Photos from the image-classification dataset "syringe" in the GitHub repository weiy343/SIT-OIP. Its 2 classes are: dry, wet.

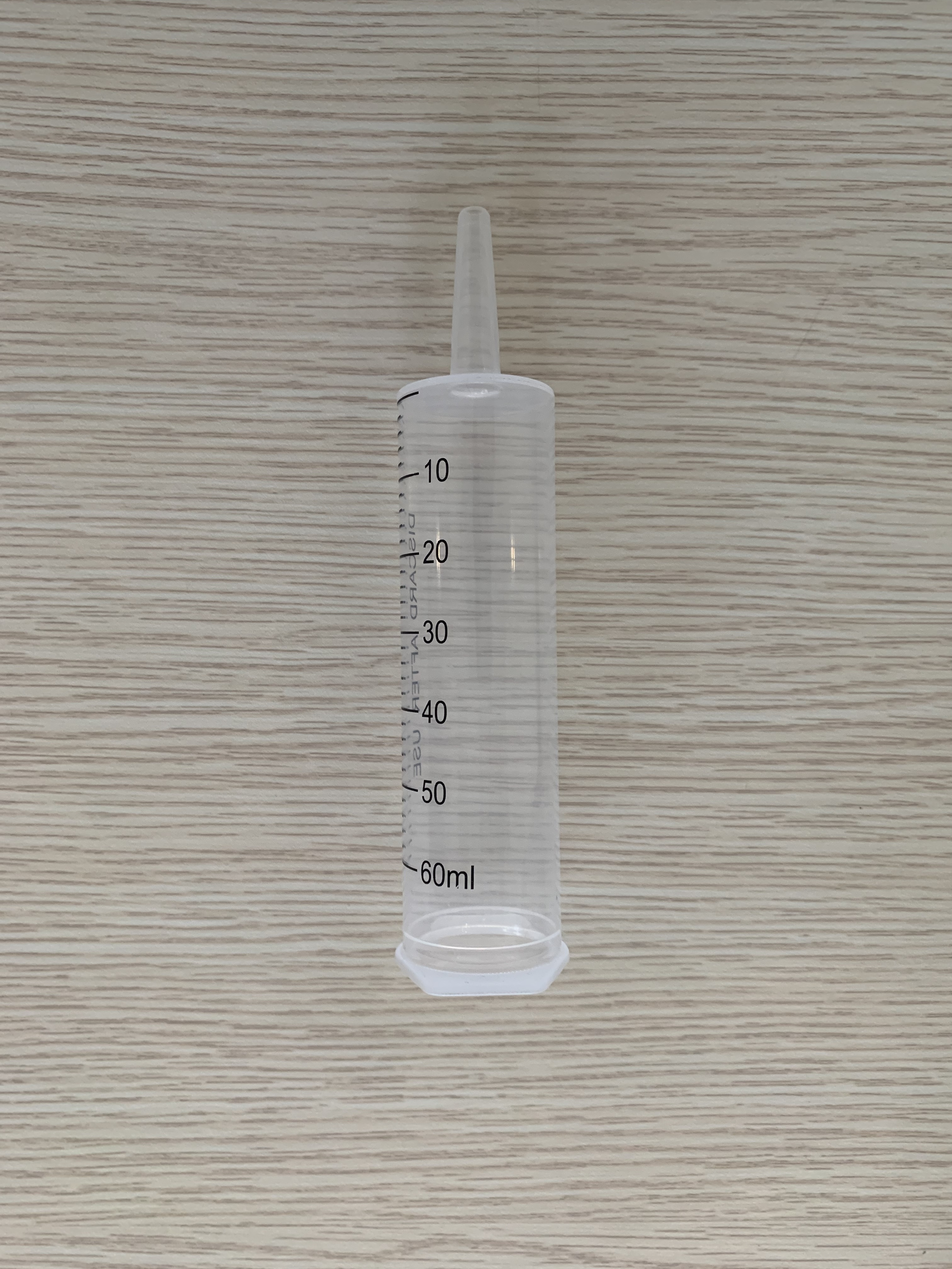
Label: dry

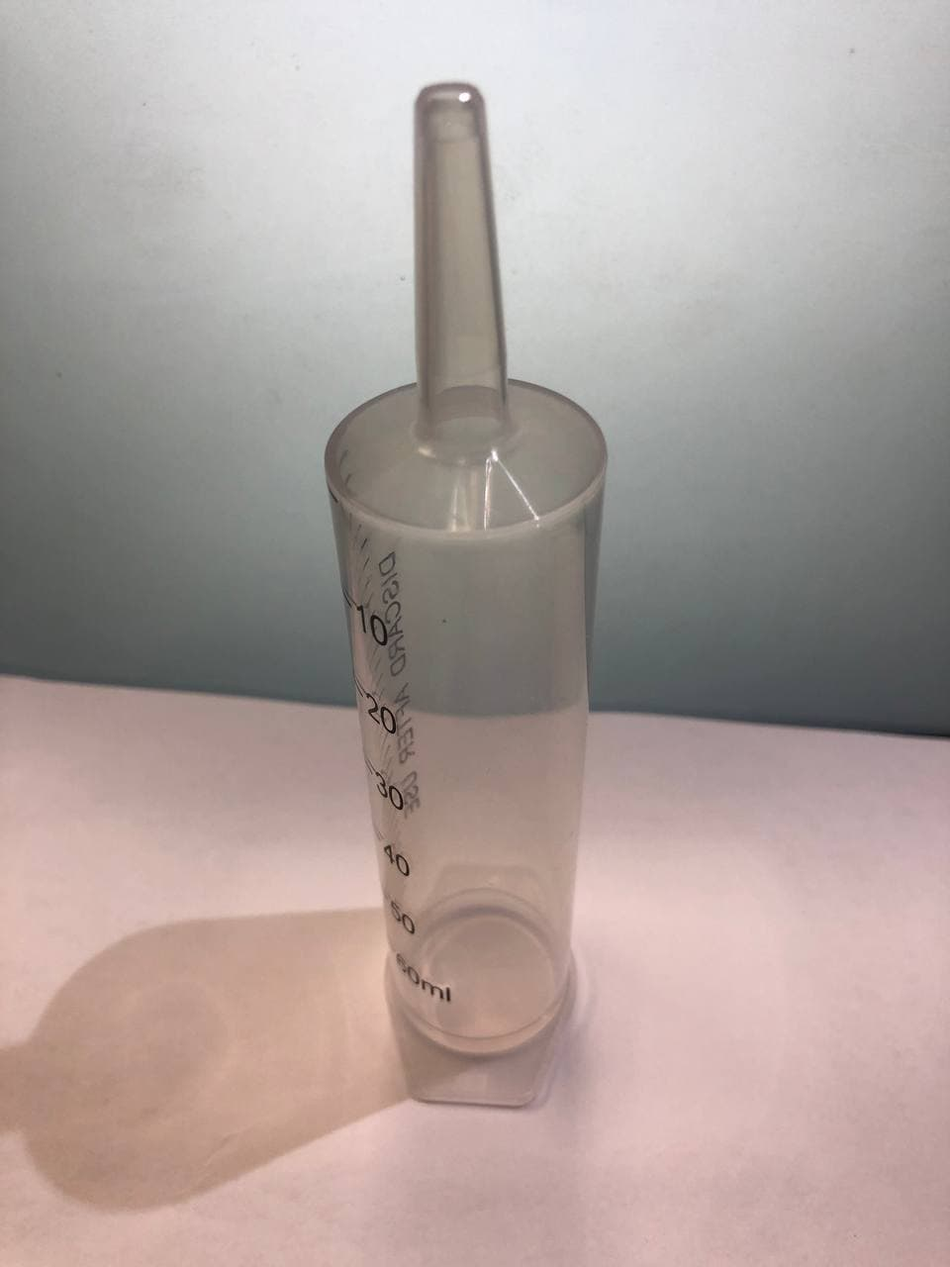
Label: dry

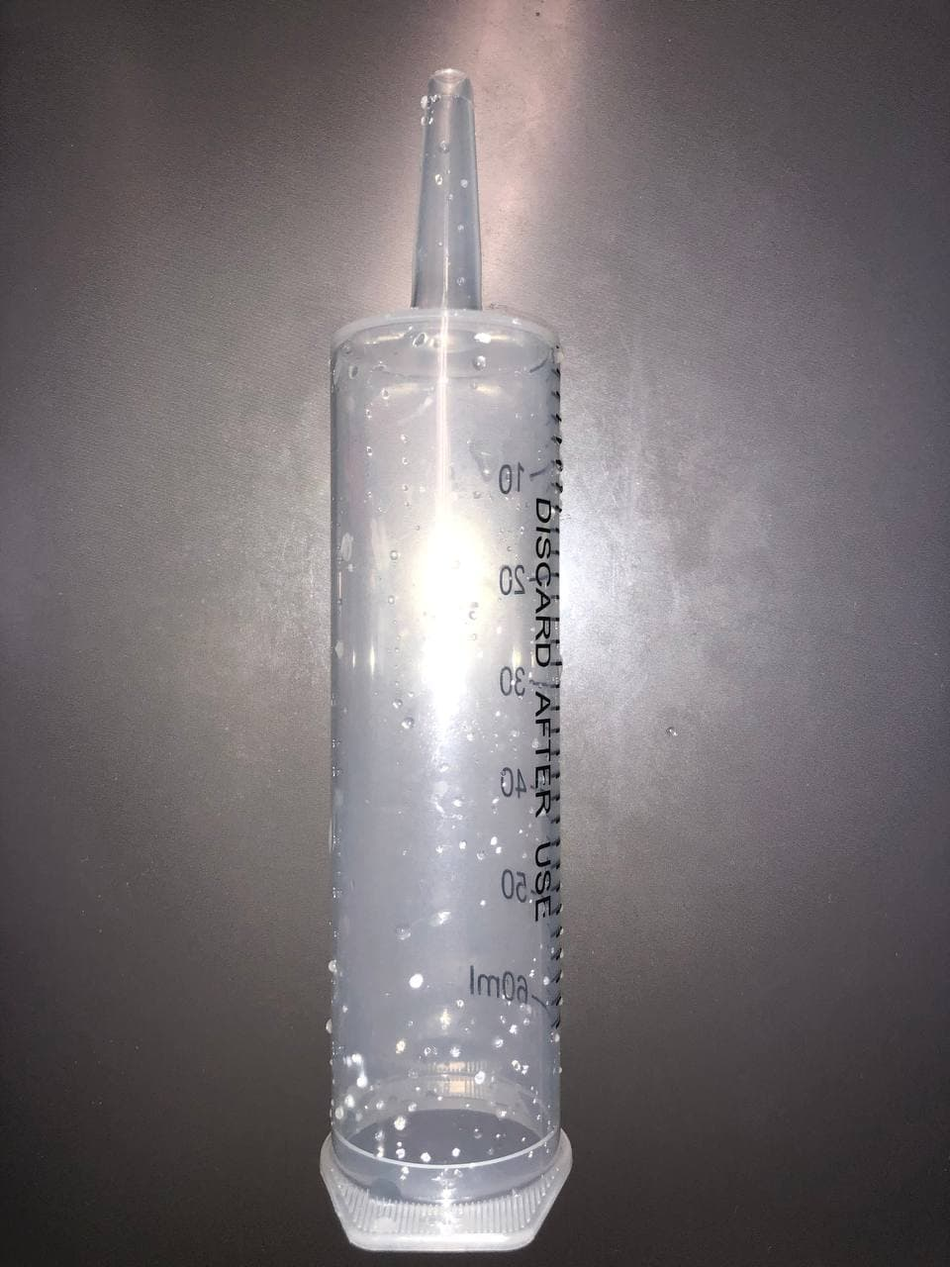
Label: wet

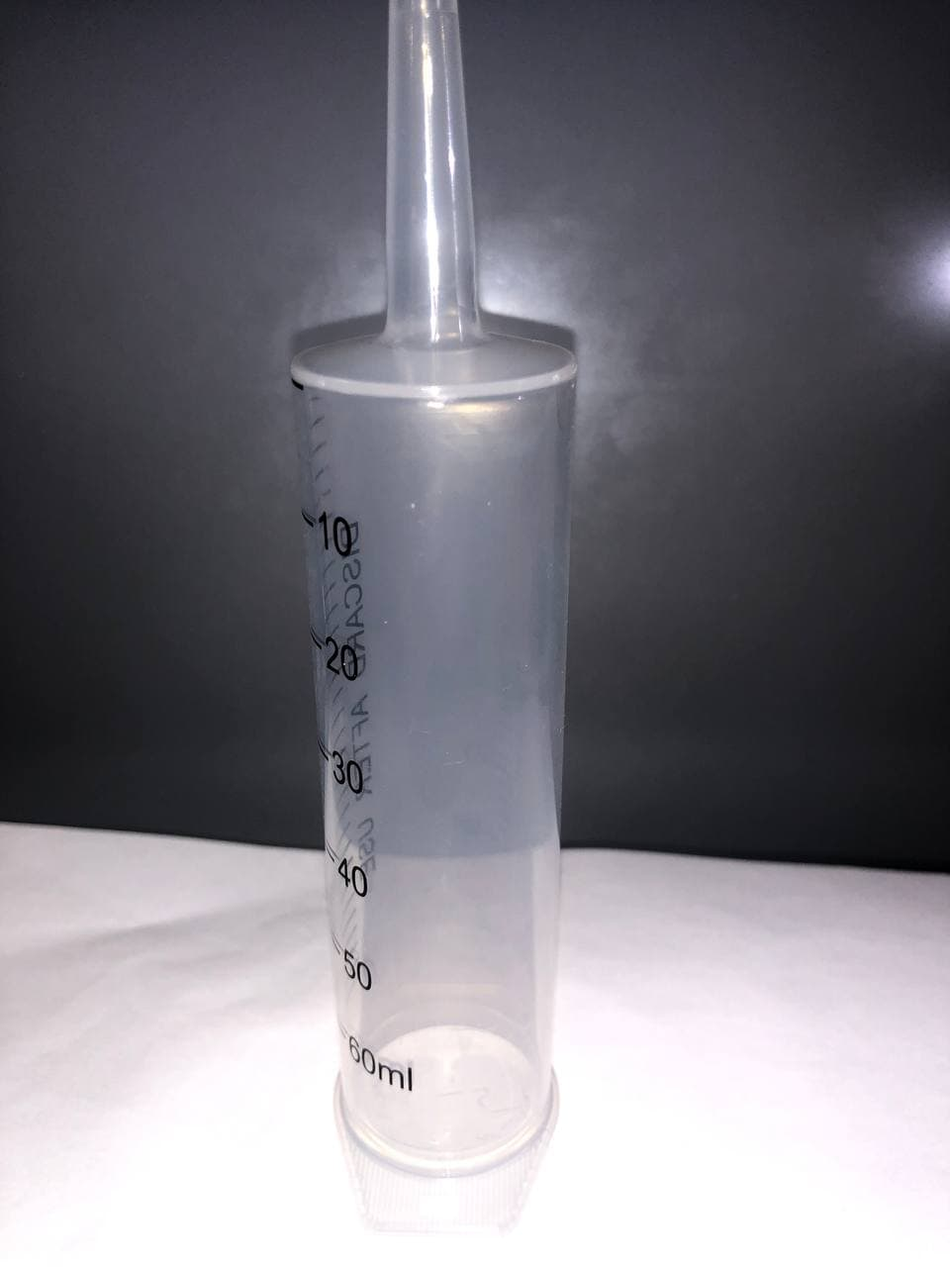
Label: dry

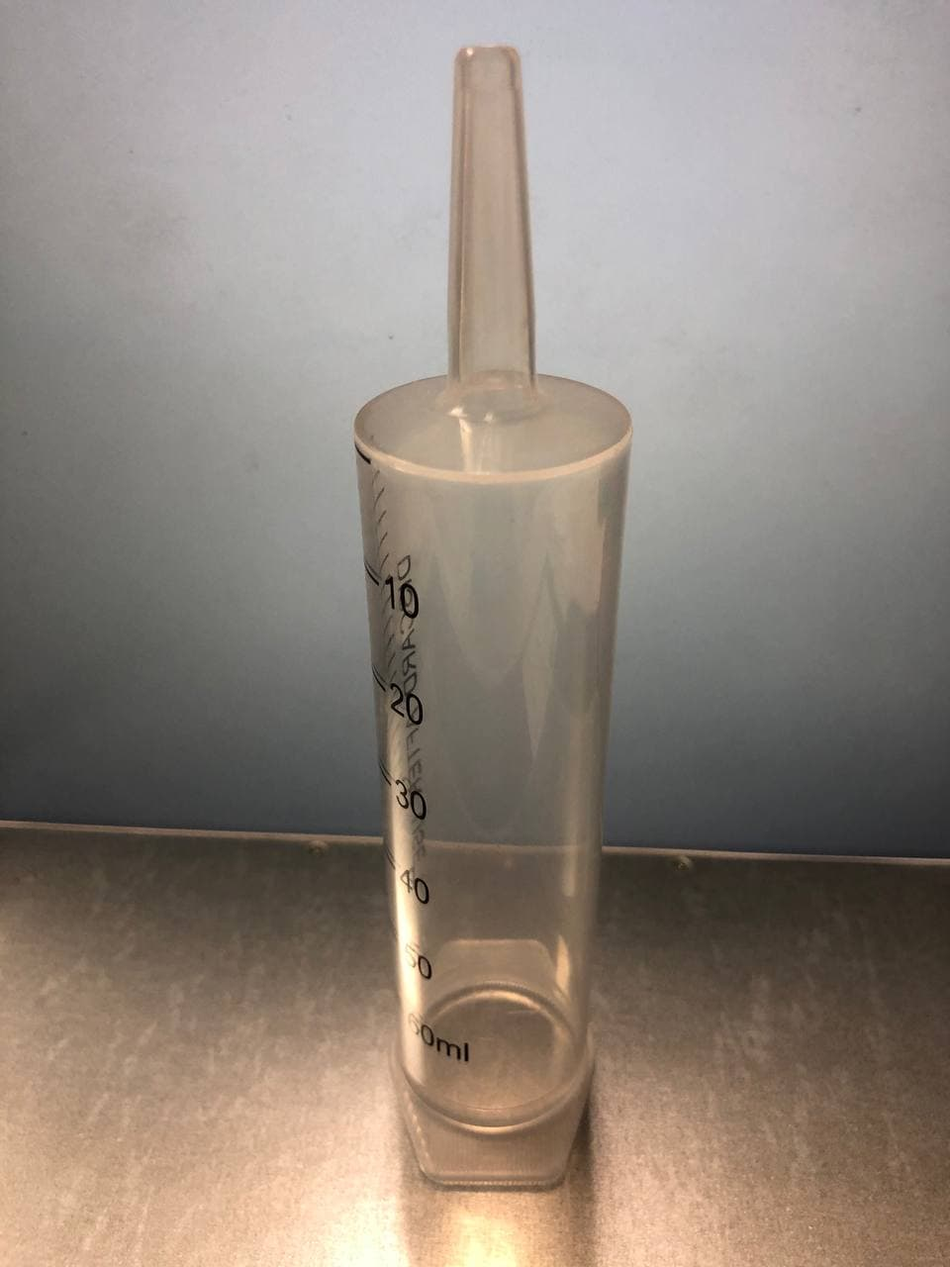
Label: dry

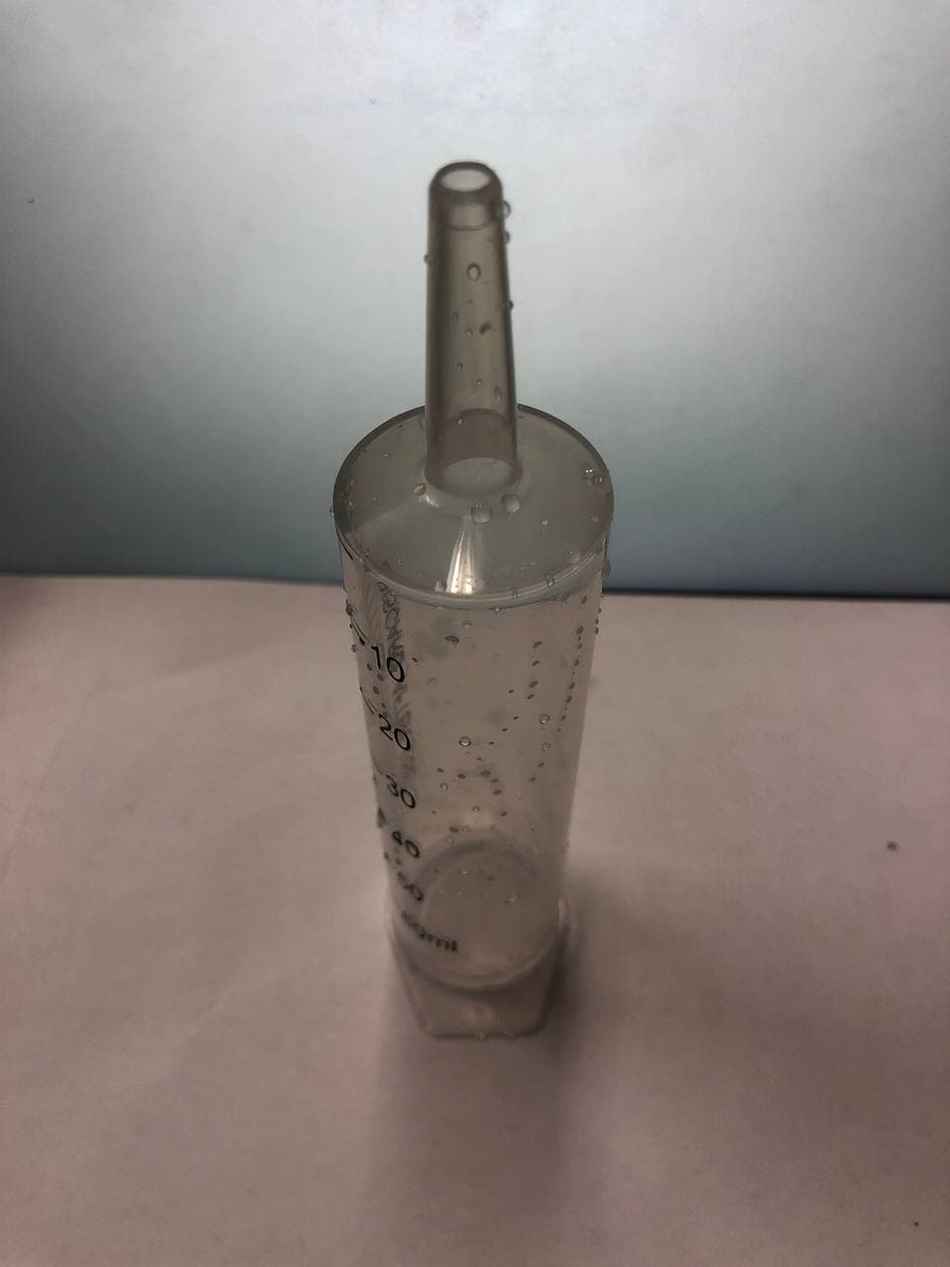
Label: wet
